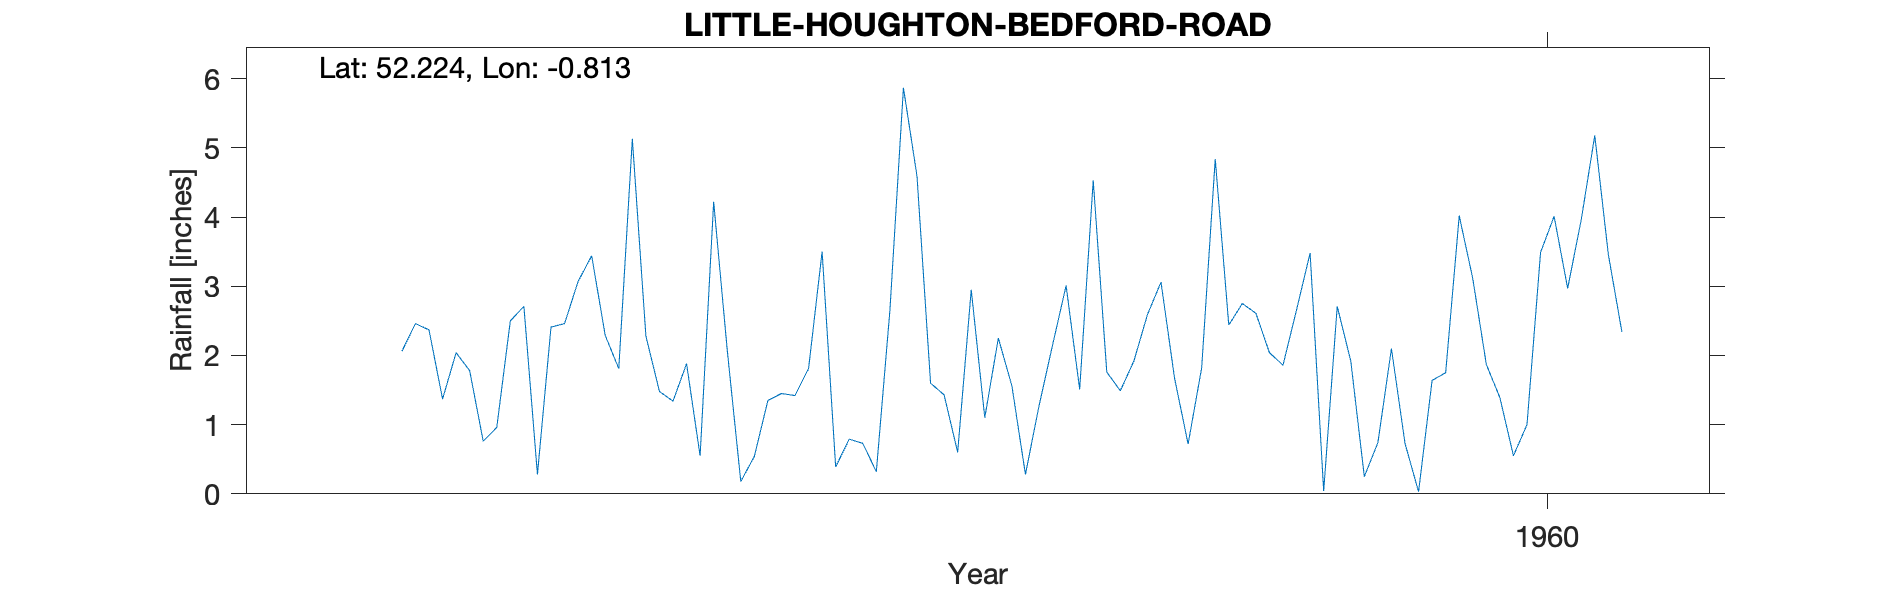

The table this chart was drawn from, first rows:
LITTLE-HOUGHTON-BEDFORD-ROAD, , , , , , , , , , 
Grid ref, SP812591, Long, -0.8127, Lat, 52.22, Elevation, 320, ft, , 
Station no, 1104/8, , , , , , , , , 
, 1951, 1952, 1953, 1954, 1955, 1956, 1957, 1958, 1959, 1960
January, , , , 0.96, 1.48, 3.5, 1.1, 2.59, 3.48, 3.11
February, , , , 2.5, 1.34, 0.39, 2.25, 3.06, 0.04, 1.87
March, , , , 2.71, 1.88, 0.79, 1.56, 1.67, 2.71, 1.39
April, , , , 0.28, 0.55, 0.73, 0.28, 0.72, 1.92, 0.55
May, , , , 2.41, 4.22, 0.32, 1.27, 1.82, 0.25, 1
June, , , 2.06, 2.46, 2.08, 2.65, 2.15, 4.84, 0.74, 3.49
July, , , 2.46, 3.07, 0.18, 5.87, 3.01, 2.44, 2.1, 4.01
August, , , 2.37, 3.44, 0.54, 4.59, 1.51, 2.75, 0.73, 2.97
September, , , 1.37, 2.29, 1.35, 1.6, 4.53, 2.61, 0.03, 3.96
October, , , 2.04, 1.81, 1.45, 1.43, 1.76, 2.04, 1.64, 5.18
November, , , 1.78, 5.13, 1.42, 0.6, 1.49, 1.86, 1.75, 3.46
December, , , 0.76, 2.28, 1.81, 2.95, 1.92, 2.66, 4.02, 2.34
Total, , , , 29.34, 18.3, 25.42, 22.83, 29.06, 19.41, 33.33
Elevation estimated from OS map, , , , , , , , , , 
